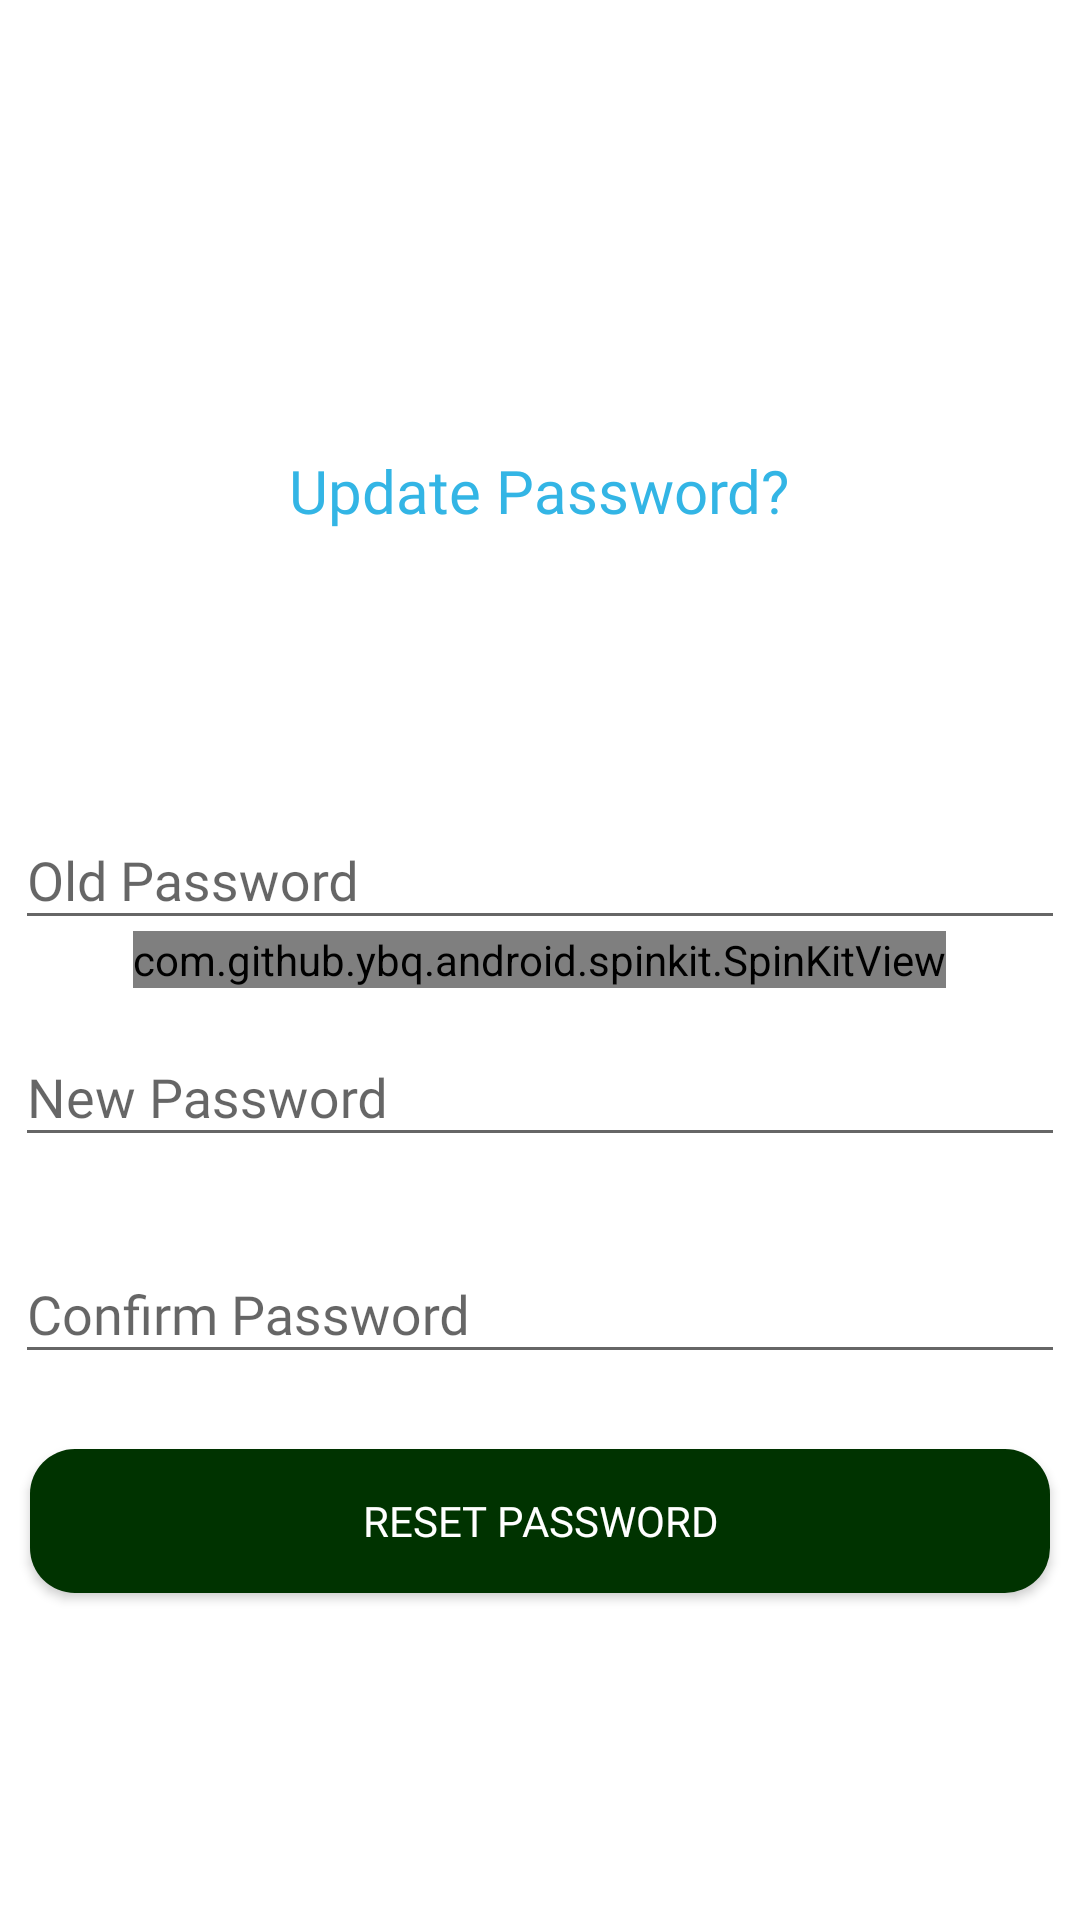

Reconstruct the res/layout file that produces this screen, plus the resources it refers to.
<!-- AndroidManifest.xml: application theme Theme.Design.NoActionBar -->
<!-- res/layout/activity_update_password.xml -->
<?xml version="1.0" encoding="utf-8"?>
<RelativeLayout xmlns:android="http://schemas.android.com/apk/res/android"
    xmlns:app="http://schemas.android.com/apk/res-auto"
    android:layout_width="match_parent"
    android:layout_height="match_parent"
    xmlns:tools="http://schemas.android.com/tools"
    android:theme="@style/Theme.AppCompat.Light.NoActionBar"
    android:layout_gravity="center"
    android:background="#ffff"
    android:fitsSystemWindows="true">

    <LinearLayout
        android:layout_width="fill_parent"
        android:layout_height="wrap_content"
        android:layout_marginTop="30dp"
        android:gravity="center"
        android:orientation="vertical"
        >

        <ImageView
            android:contentDescription="USER_IMAGE"
            android:layout_width="100dp"
            android:layout_height="100dp"
            android:layout_gravity="center_horizontal"
            android:layout_marginBottom="10dp"
            android:src="@drawable/forget_pass" />

        <TextView
            android:layout_width="wrap_content"
            android:layout_height="wrap_content"
            android:layout_gravity="center_horizontal"
            android:fontFamily="@font/lato_bolditalic"
            android:padding="10dp"
            android:text="Update Password?"
            android:textColor="@android:color/holo_blue_light"
            android:textSize="20sp" />

        <TextView
            android:layout_width="wrap_content"
            android:layout_height="wrap_content"
            android:layout_marginBottom="10dp"
            android:gravity="center_horizontal"
            android:fontFamily="@font/lato_black"
            android:padding="20dp"
            android:text=""
            android:textColor="@android:color/black"
            android:textSize="14sp" />

        <com.google.android.material.textfield.TextInputLayout
            android:layout_width="match_parent"
            android:layout_height="wrap_content"
            android:padding="5dp">

            <EditText
                android:id="@+id/email"
                android:layout_width="match_parent"
                android:layout_height="wrap_content"
                android:layout_marginBottom="10dp"
                android:layout_marginTop="20dp"
                android:focusable="true"
                android:fontFamily="@font/lato_light"
                android:hint="Old Password"
                android:inputType="textPassword"
                android:textColor="@android:color/black"
                android:textColorHint="@android:color/white" />
        </com.google.android.material.textfield.TextInputLayout>

        <com.google.android.material.textfield.TextInputLayout
            android:layout_width="match_parent"
            android:layout_height="wrap_content"
            android:padding="5dp">

            <EditText
                android:id="@+id/password1"
                android:layout_width="match_parent"
                android:layout_height="wrap_content"
                android:layout_marginBottom="10dp"
                android:layout_marginTop="20dp"
                android:focusable="true"
                android:fontFamily="@font/lato_light"
                android:hint="New Password"
                android:inputType="textPassword"
                android:textColor="@android:color/black"
                android:textColorHint="@android:color/white" />
        </com.google.android.material.textfield.TextInputLayout>

        <com.google.android.material.textfield.TextInputLayout
            android:layout_width="match_parent"
            android:layout_height="wrap_content"
            android:padding="5dp">

            <EditText
                android:id="@+id/password2"
                android:layout_width="match_parent"
                android:layout_height="wrap_content"
                android:layout_marginBottom="10dp"
                android:layout_marginTop="20dp"
                android:focusable="true"
                android:fontFamily="@font/lato_light"
                android:hint="Confirm Password"
                android:inputType="textPassword"
                android:textColor="@android:color/black"
                android:textColorHint="@android:color/white" />
        </com.google.android.material.textfield.TextInputLayout>

        

        <Button
            android:id="@+id/btn_reset_password"
            android:layout_width="fill_parent"
            android:layout_height="wrap_content"
            android:layout_marginTop="20dip"
            android:background="@drawable/rounded_corner"
            android:fontFamily="@font/lato_black"
            android:text="Reset Password"
            android:padding="10dp"
            android:textColor="#ffff"
            android:layout_margin="10dp"/>

        <Button
            android:id="@+id/btn_back"
            android:layout_width="wrap_content"
            android:layout_height="wrap_content"
            android:layout_marginTop="10dp"
            android:background="@drawable/rounded_corner"
            android:fontFamily="@font/lato_black"
            android:text="Back"
            android:textColor="#ffff"
            android:visibility="gone"/>

        <ProgressBar
            android:id="@+id/progressBar"
            android:layout_width="30dp"
            android:layout_height="30dp"
            android:layout_gravity="center|bottom"
            android:layout_marginBottom="20dp"
            android:visibility="gone">
        </ProgressBar>



    </LinearLayout>

    <com.github.ybq.android.spinkit.SpinKitView
        xmlns:app="http://schemas.android.com/apk/res-auto"
        android:id="@+id/spin_kit"
        style="@style/SpinKitView.Large.DoubleBounce"
        android:layout_width="wrap_content"
        android:layout_height="wrap_content"
        app:SpinKit_Color="@color/pending"
        tools:ignore="MissingConstraints"
        android:layout_centerInParent="true"/>
</RelativeLayout>
<!-- resources referenced by this layout -->
<resources>
  <color name="pending">#003300</color>
  <!-- drawable rounded_corner (drawable) -->
  <?xml version="1.0" encoding="utf-8"?>
  <shape xmlns:android="http://schemas.android.com/apk/res/android" android:shape="rectangle" android:padding="10dp">
      <solid android:color="@color/color9"/> 
      <corners
          android:bottomRightRadius="15dp"
          android:bottomLeftRadius="15dp"
          android:topLeftRadius="15dp"
          android:topRightRadius="15dp"/>
  </shape>
  <color name="color9">#003300</color>
</resources>
